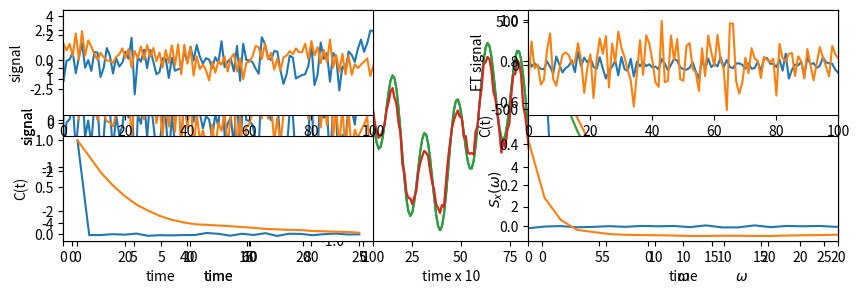

This chart was generated by the following Python code:
import matplotlib.pyplot as plt
#import math as math
import numpy as np
import random as rand

## I'm going to write this code in a silly way, in order to make the math more obvious
## There are *MUCH* smarter/faster ways to compute correlation functions...those will come later

## This cell generates a simple sine wave, and superimposes some random noise on top, 
## and computes the autocorrelation of that signal

dt = 0.1
N = 100
omega = 1.0
##
## periodic holds a simple sine wave (or superpositions)
## noisy_periodic holds the same plus some noise
periodic = []
noisy_periodic = []
time = []

for i in range(0,N):
    t = i*dt
    ##
    ## Start with the ordinary sine wave. then use the line above to add noise.
    ## Since we will use these same timseries and corr funcs later in the FFT section
    ## I'll give them unique names. 
    
    ##NOTE: here is our first use of a pseudo random number, which calls the "random" 
    ## function from the python lib "random." This routine is based on the Mersenne twister
    tmp2 = np.sin(omega*t) + np.sin(4.0*omega*t) + 2.0*(rand.random() - 0.5)
    #tmp = np.sin(omega*t)
    tmp1 = np.sin(omega*t) + np.sin(4.0*omega*t)
    periodic.append(tmp1)
    noisy_periodic.append(tmp2)
    time.append(t)

## this list will hold the autocorrelation
Ct_periodic = []
Ct_noisy_periodic = []

# delta is the "lag time"
for delta in range (0,N-10):
    ## total keeps the sum for each time lag, 
    ## incr counts how many terms contribute to the sum
    total = 0
    total2 = 0
    incr = 0
    for i in range (1,N-delta):
        incr = incr + 1
        # the product at each pair of data lagged by delta t
        total = total + periodic[i]*periodic[i+delta]
        total2 = total2 + noisy_periodic[i]*noisy_periodic[i+delta]
    
    ## here we compute the average (this is dumb when the sum has lots of terms)
    avg = total/incr
    avg2 = total2/incr
    Ct_periodic.append(avg)
    Ct_noisy_periodic.append(avg2)

# cant figure out how to scale the axes of the C(t) plot
M_C = len(Ct_periodic)
x_axis = np.linspace(0,M_C,M_C)


plt.figure(1, figsize=(10, 3))
plt.subplots_adjust(wspace=0.5)
ax = plt.subplot(131)
ax.set_xlabel('time')
ax.set_ylabel('signal')
plt.plot(time,periodic)
plt.plot(time,noisy_periodic)

ax2 = plt.subplot(132)
ax2.set_xlabel('time x 10')
ax2.set_ylabel('C(t)')
plt.plot(x_axis,Ct_periodic)
plt.plot(x_axis,Ct_noisy_periodic)

ax3 = plt.subplot(133)
ax3.set_xlabel('time')
ax3.set_ylabel('signal')
plt.plot(time,periodic)

plt.show()


#import matplotlib.pyplot as plt
#import math as math
#import numpy as np
#import random as rand

# [redacted]
# [redacted]

tau = 4.0
f =  np.exp(-1.0/tau)
g_scale = np.sqrt(1 - f**2)
print(f, g_scale)

# for debugging, use the same sequence of rands
#rand.seed(2)

uni_sig = []
corr_sig = []
t = []
s0 = rand.gauss(0.0, 1.0)
uni_sig.append(s0)
corr_sig.append(s0)
t.append(0)

# the loop generates the sequence ("corr_sig")of correlated random numbers according to Deserno's algorithm
# we will also generate a sequence of Gaussian distributed numbers with no 
# correlation for comparison ("uni_sig")
for i in range(0,10000):
    tmp2 = f*corr_sig[i-1] + g_scale*rand.gauss(0.0, 1.0)
    tmp = rand.gauss(0.0, 1.0)
    uni_sig.append(tmp)
    corr_sig.append(tmp2)
    t.append(i)

# calculate the autocorrelation function. 
# for some reason, every other value of the sequence is anti-correlated. 
# this must be "real," (ie, not a bug), but it disctracts from the main point 
# which is to show that the auto correlation captures the exponential decay in the memory

uni_Ct = []
corr_Ct= []
M = len(corr_sig)
for delta in range (0,50,2):
    total = 0
    total2 = 0
    incr = 0
    for i in range (1,M-delta):
        incr = incr + 1
        total = total + uni_sig[i]*uni_sig[i+delta]
        total2 = total2 + corr_sig[i]*corr_sig[i+delta]
        
    avg = total/incr
    avg2 = total2/incr
    uni_Ct.append(avg)
    corr_Ct.append(avg2)

# normalize the auto correlations by the variance so they start from 1
M_C = len(uni_Ct)
for i in range(0,M_C):
    uni_Ct[i] = uni_Ct[i]/uni_Ct[0]
    corr_Ct[i] = corr_Ct[i]/corr_Ct[0]

x2_axis = np.linspace(0,M_C,M_C)
calc_C = np.exp(-1.0*x2_axis/tau)

## start with just the uncorrelated signal and it's autocorr
## then add the correlated signal
## series2 is the correlated signal
plt.figure(1, figsize=(8.5, 4))
plt.subplots_adjust(wspace=0.5)
ax = plt.subplot(121)
ax.set_xlabel('time')
ax.set_ylabel('signal')
ax.set_xlim(right=100)
plt.plot(t,uni_sig)
plt.plot(t,corr_sig)


ax2 = plt.subplot(122)
ax2.set_xlabel('time')
ax2.set_ylabel('C(t)')
plt.plot(x2_axis,uni_Ct)
plt.plot(x2_axis,corr_Ct)
plt.plot(x2_axis,calc_C)

plt.show()



# no one writes their own FFT code these days...but it's not a bad idea 
# to do once if you will be a serious computational physicist
FFT_Ct_period = np.fft.fft(Ct_periodic)
FFT_Ct_noisy_period = np.fft.fft(Ct_noisy_periodic)


plt.figure(1, figsize=(10, 3))
plt.subplots_adjust(wspace=0.5)
ax = plt.subplot(131)
ax.set_xlabel('time')
ax.set_ylabel('signal')
plt.plot(time,periodic)
plt.plot(time,noisy_periodic)

ax2 = plt.subplot(132)
ax2.set_xlabel('time x 10')
ax2.set_ylabel('C(t)')
plt.plot(x_axis,Ct_periodic)
plt.plot(x_axis,Ct_noisy_periodic)

ax3 = plt.subplot(133)
ax3.set_xlabel('$\omega$')
ax3.set_ylabel('$S_x(\omega)$')
ax3.set_xlim(right=25)
plt.plot(x_axis,FFT_Ct_period)
plt.plot(x_axis,FFT_Ct_noisy_period)

plt.show()

# computing power spectra with FFT

# FFT of the original timeseries. 
FFT_uni_sig = np.fft.fft(uni_sig)
FFT_corr_sig = np.fft.fft(corr_sig)


# FFT of the autocorrelation functions
FFT_uni_Ct = np.fft.fft(uni_Ct)
FFT_corr_Ct = np.fft.fft(corr_Ct)


## first show the FFT of the uncorrelated random sig and it's power spectrum.
## then add the correlated sig

plt.figure(1, figsize=(8.5, 8.5))
plt.subplots_adjust(wspace=0.5)

ax5 = plt.subplot(221)
ax5.set_xlabel('time')
ax5.set_ylabel('signal')
ax5.set_xlim(right=100)
plt.plot(t,uni_sig)
plt.plot(t,corr_sig)

ax6 = plt.subplot(222)
ax6.set_xlabel('$\omega$')
ax6.set_ylabel('FT signal')
ax6.set_xlim(right=100)
plt.plot(t,FFT_uni_sig)
plt.plot(t,FFT_corr_sig)

ax3 = plt.subplot(223)
ax3.set_xlabel('time')
ax3.set_ylabel('C(t)')
plt.plot(x2_axis,uni_Ct)
plt.plot(x2_axis,corr_Ct)
#plt.plot(x2_axis,calc_C)

ax4 = plt.subplot(224)
ax4.set_xlabel('$\omega$')
ax4.set_ylabel('$S_x(\omega)$')
ax4.set_xlim(right=20)
plt.plot(x2_axis,FFT_uni_Ct)
plt.plot(x2_axis,FFT_corr_Ct)
#plt.plot(x2,calc_C)

plt.show()



